The GitHub repository Cirtoyt/rock-paper-scissors-CCN-AI contains a labelled image folder "database" with 3 categories: paper, rock, scissors. Examples follow, each with its label.

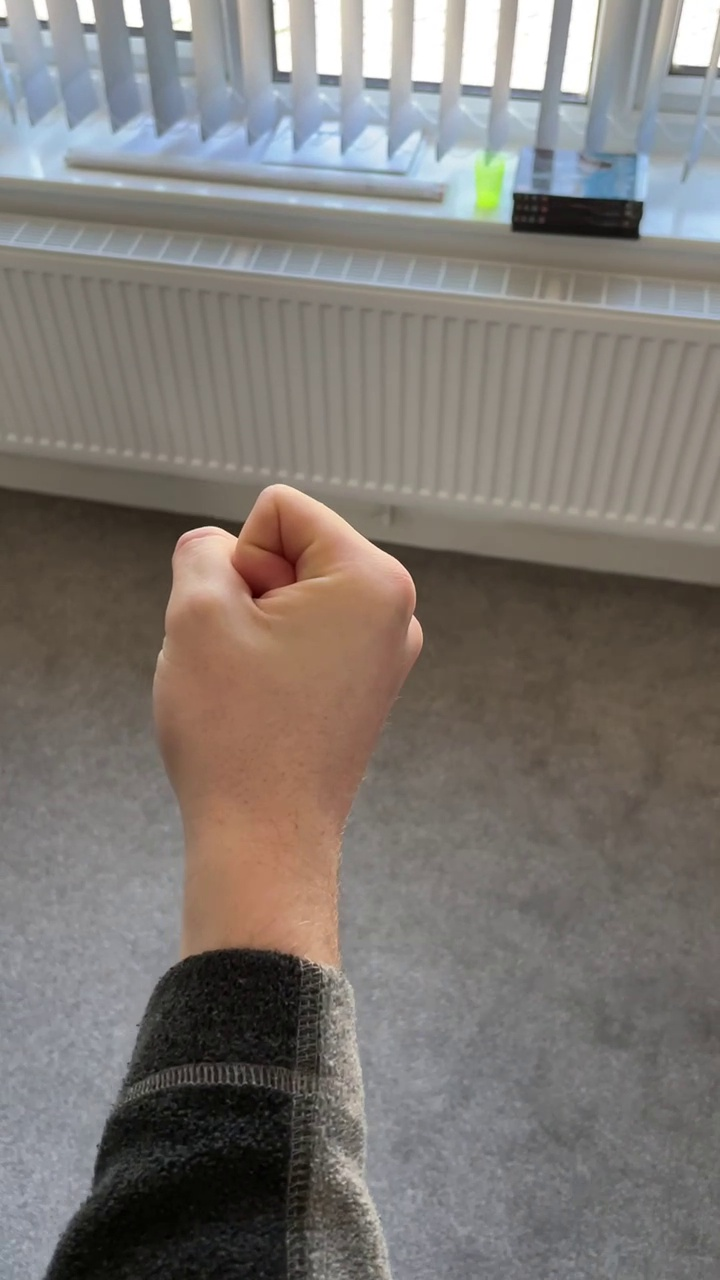
Label: rock

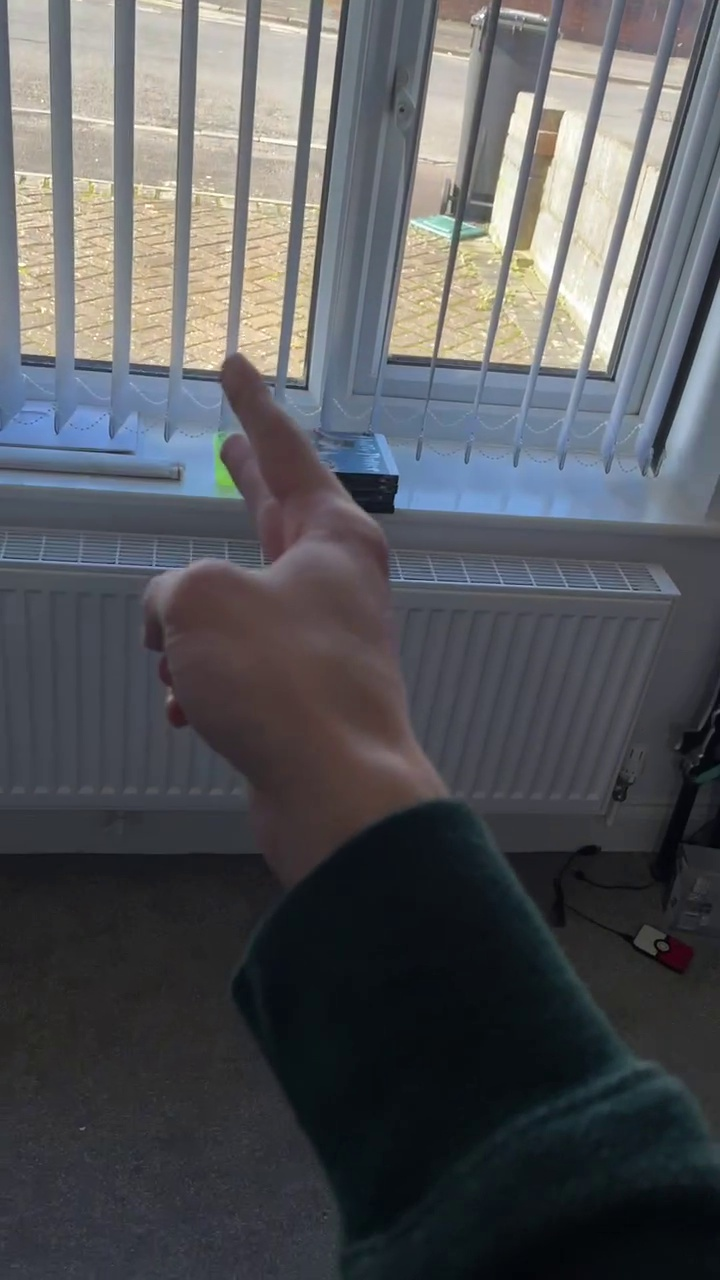
Label: scissors

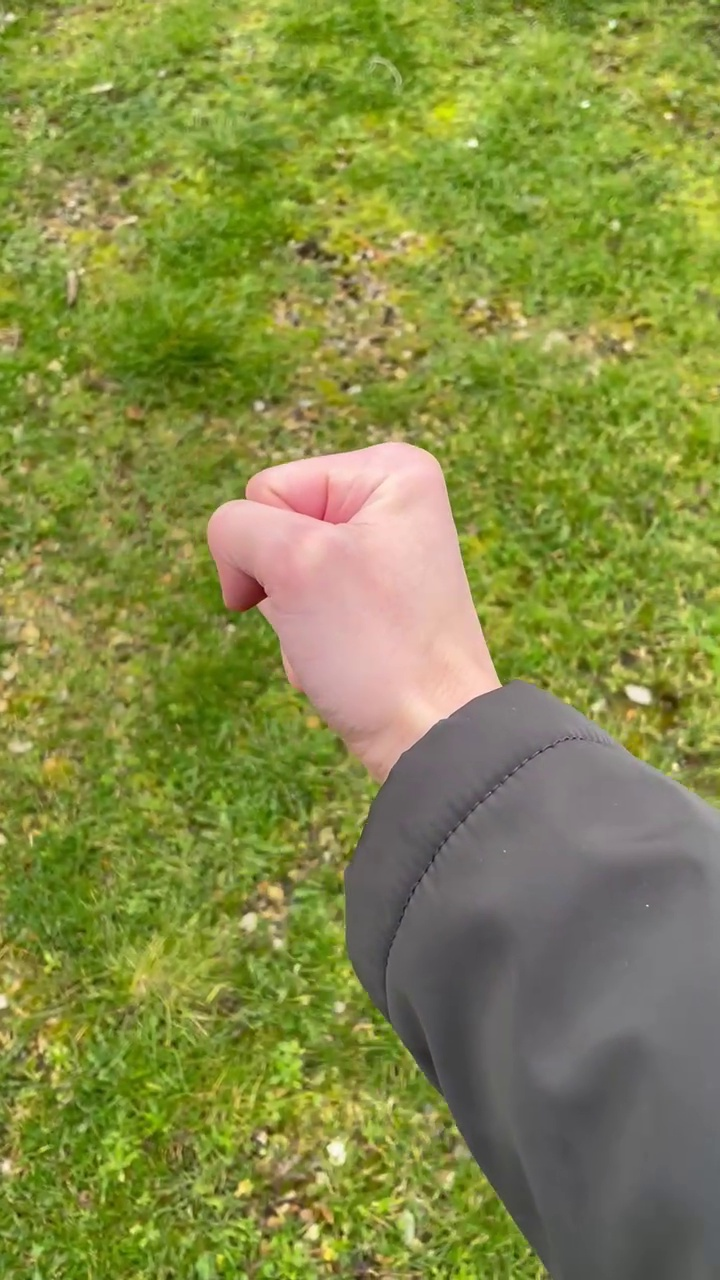
Label: rock

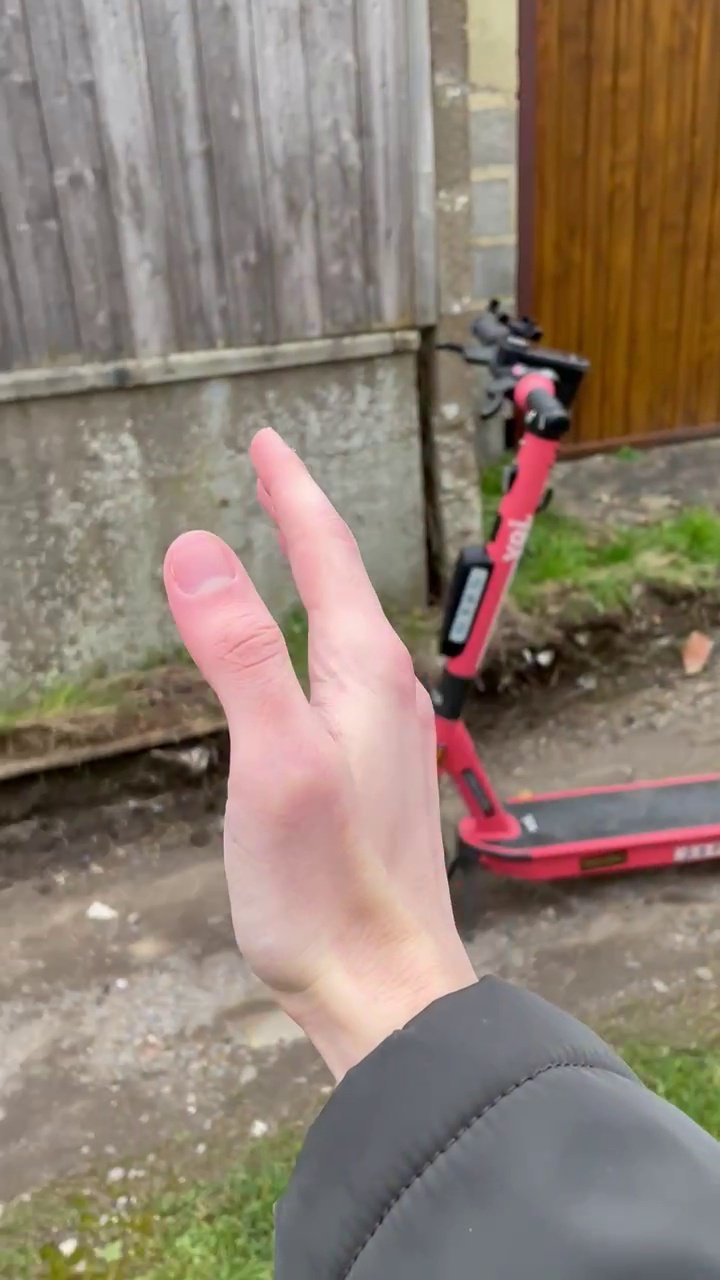
Label: paper

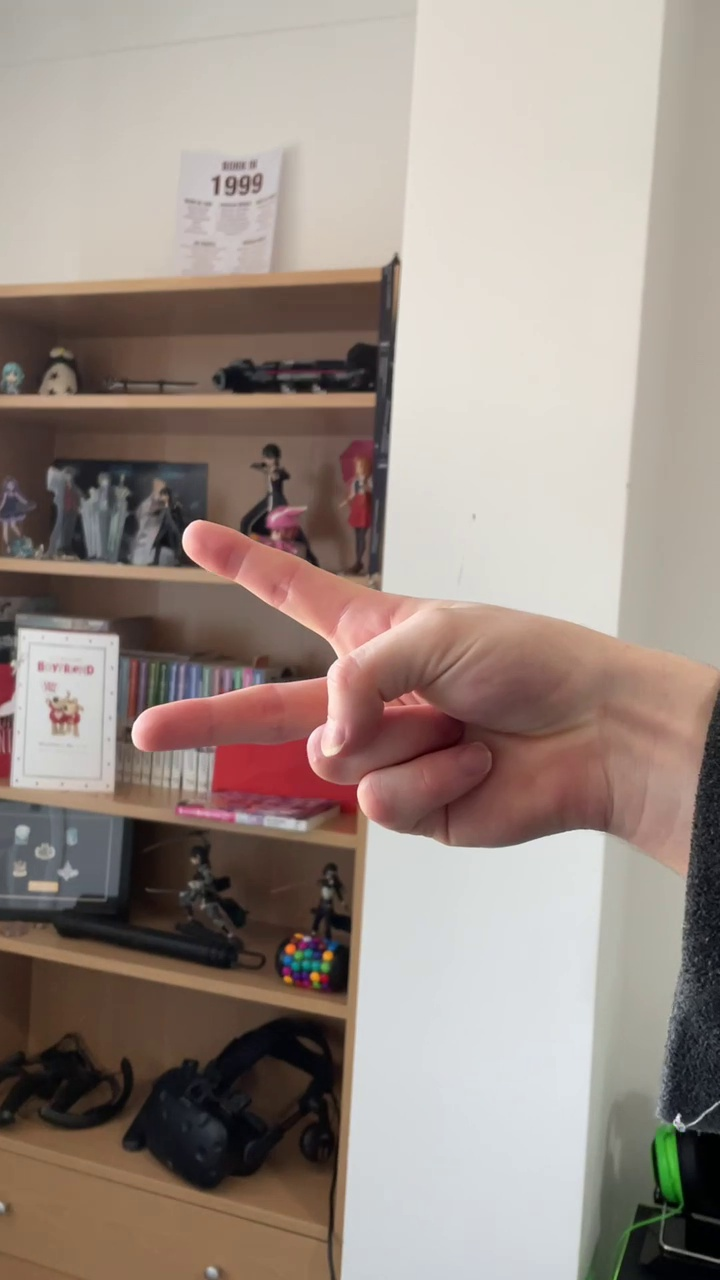
Label: scissors

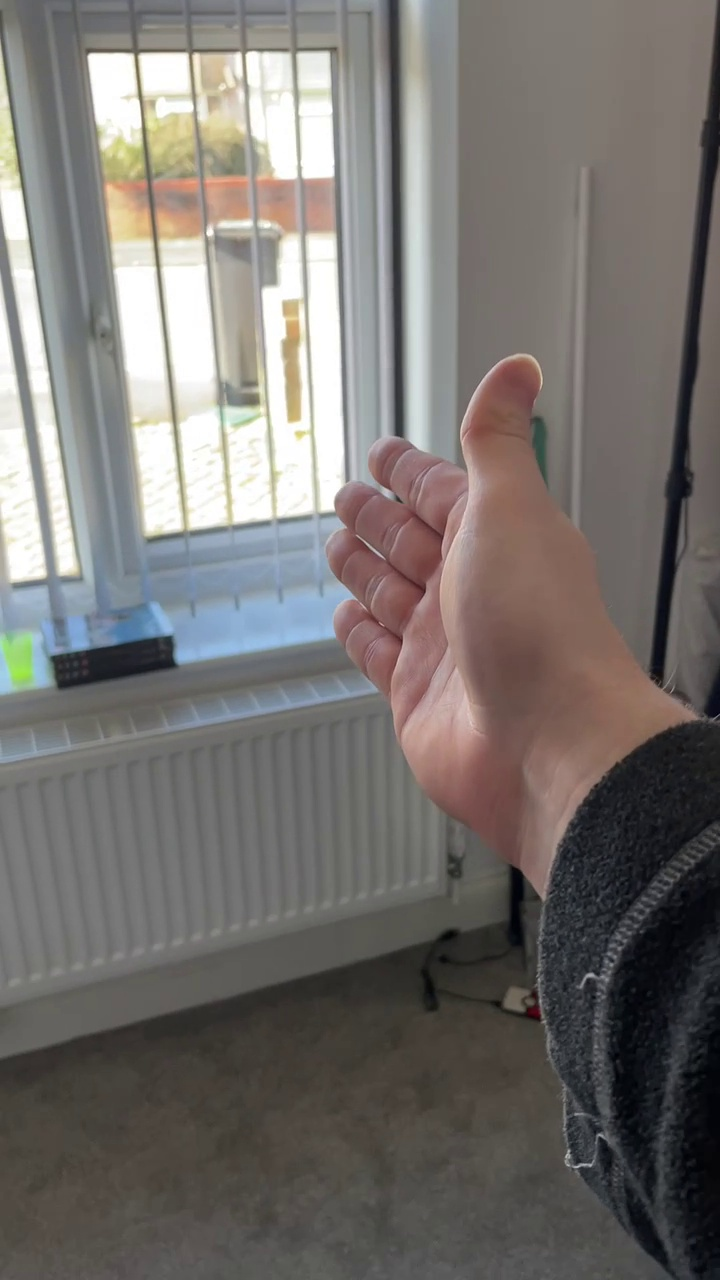
Label: paper
